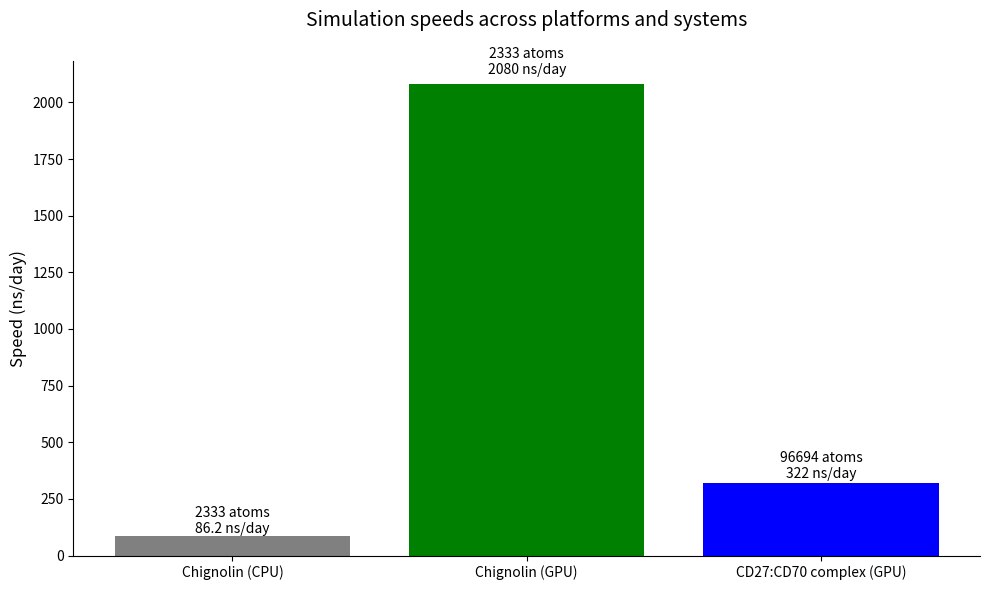

Recreate this plot in Python.
import matplotlib.pyplot as plt

systems = ["Chignolin (CPU)", "Chignolin (GPU)", "CD27:CD70 complex (GPU)"]
atom_counts = [2333, 2333, 96694]
speeds = [86.2, 2080, 322]  # in ns/day

# Create plot
fig, ax1 = plt.subplots(figsize=(10, 6))
bars = ax1.bar(systems, speeds, color=["gray", "green", "blue"])
ax1.set_ylabel("Speed (ns/day)", fontsize=12)
ax1.set_title("Simulation speeds across platforms and systems", fontsize=14, pad=25)  
ax1.spines['top'].set_visible(False)
ax1.spines['right'].set_visible(False)

for bar, atoms, speed in zip(bars, atom_counts, speeds):
    height = bar.get_height()
    ax1.text(bar.get_x() + bar.get_width()/2.0, height + height*0.015,
             f"{atoms} atoms\n{speed} ns/day", ha='center', va='bottom', fontsize=10)
plt.tight_layout()
plt.show()